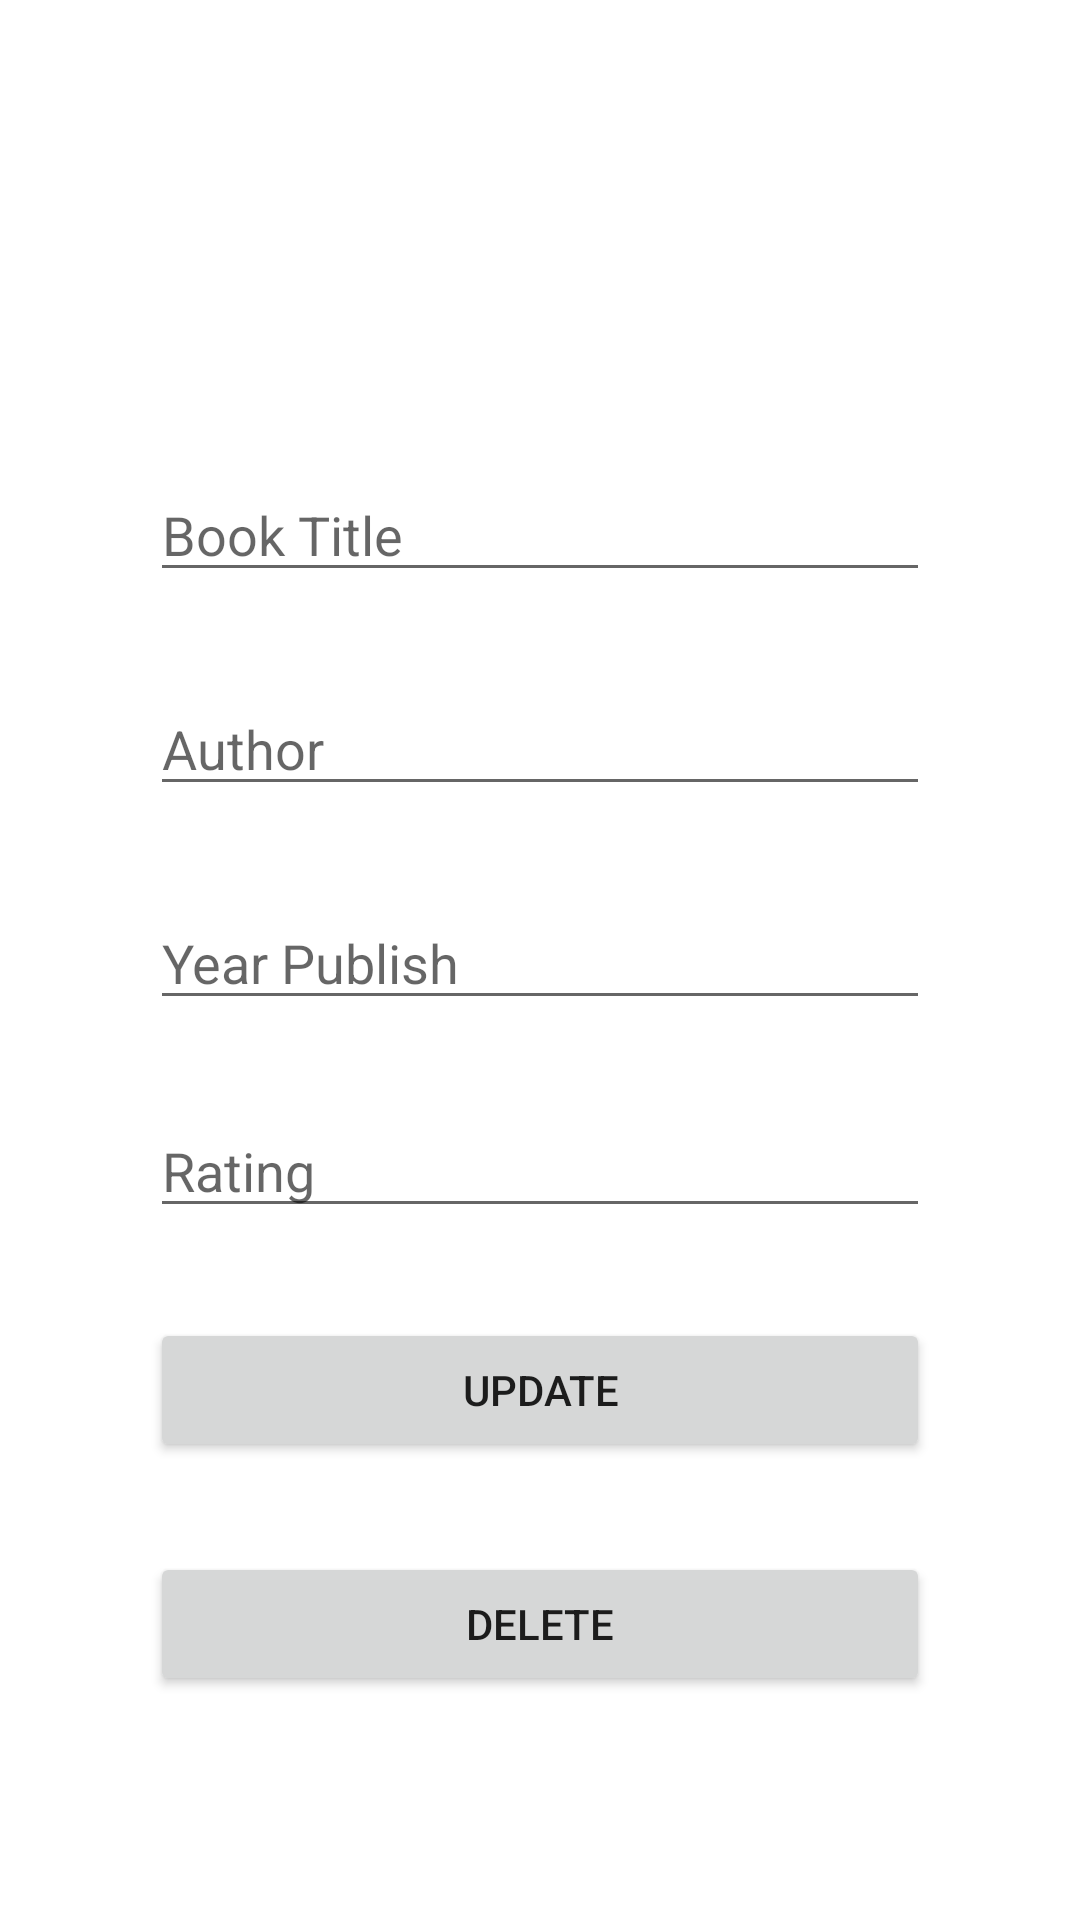

Layout XML and referenced resources for this Android screen:
<!-- AndroidManifest.xml: application theme Theme.Projectnew -->
<!-- res/layout/activity_update.xml -->
<?xml version="1.0" encoding="utf-8"?>
<androidx.constraintlayout.widget.ConstraintLayout xmlns:android="http://schemas.android.com/apk/res/android"
    xmlns:app="http://schemas.android.com/apk/res-auto"
    xmlns:tools="http://schemas.android.com/tools"
    android:layout_width="match_parent"
    android:layout_height="match_parent"
    tools:context=".UpdateActivity">


    <EditText
        android:id="@+id/book_title2"
        android:layout_width="match_parent"
        android:layout_height="wrap_content"
        android:layout_marginStart="50dp"
        android:layout_marginTop="156dp"
        android:layout_marginEnd="50dp"
        android:ems="10"
        android:hint="Book Title"

        android:inputType="textPersonName"
        app:layout_constraintEnd_toEndOf="parent"
        app:layout_constraintHorizontal_bias="0.0"
        app:layout_constraintStart_toStartOf="parent"
        app:layout_constraintTop_toTopOf="parent" />

    <EditText
        android:id="@+id/author2"
        android:layout_width="match_parent"
        android:layout_height="wrap_content"
        android:layout_marginStart="50dp"
        android:layout_marginTop="30dp"

        android:layout_marginEnd="50dp"
        android:ems="10"
        android:inputType="textPersonName"

        app:layout_constraintEnd_toEndOf="parent"
        app:layout_constraintStart_toStartOf="parent"
        app:layout_constraintTop_toBottomOf="@+id/book_title2"
        android:hint="Author"
        />

    <EditText
        android:id="@+id/publish_year2"
        android:layout_width="match_parent"
        android:layout_height="wrap_content"
        android:layout_marginStart="50dp"
        android:layout_marginTop="30dp"
        android:layout_marginEnd="50dp"
        android:ems="10"
        android:inputType="number"
        app:layout_constraintEnd_toEndOf="parent"
        app:layout_constraintStart_toStartOf="parent"
        app:layout_constraintTop_toBottomOf="@+id/author2"
        android:hint="Year Publish"
        />

    <EditText
        android:id="@+id/book_rating2"
        android:layout_width="match_parent"
        android:layout_height="wrap_content"
        android:layout_marginStart="50dp"
        android:layout_marginTop="28dp"
        android:layout_marginEnd="50dp"
        android:ems="10"
        android:hint="Rating"
        android:inputType="textPersonName"
        app:layout_constraintEnd_toEndOf="parent"
        app:layout_constraintHorizontal_bias="0.0"
        app:layout_constraintStart_toStartOf="parent"
        app:layout_constraintTop_toBottomOf="@+id/publish_year2" />

    <androidx.appcompat.widget.AppCompatButton
        android:id="@+id/update_button"
        android:layout_width="match_parent"
        android:layout_height="wrap_content"
        android:layout_marginStart="50dp"
        android:layout_marginTop="30dp"
        android:layout_marginEnd="50dp"
        android:text="UPDATE"
        app:layout_constraintEnd_toEndOf="parent"
        app:layout_constraintHorizontal_bias="0.0"
        app:layout_constraintStart_toStartOf="parent"
        app:layout_constraintTop_toBottomOf="@+id/book_rating2"
        />

    <androidx.appcompat.widget.AppCompatButton
        android:id="@+id/delete_button"
        android:layout_width="match_parent"
        android:layout_height="wrap_content"
        android:layout_marginStart="50dp"
        android:layout_marginTop="30dp"
        android:layout_marginEnd="50dp"
        android:text="DELETE"
        android:textColor="@color/red"
        app:layout_constraintEnd_toEndOf="parent"
        app:layout_constraintStart_toStartOf="parent"
        app:layout_constraintTop_toBottomOf="@+id/update_button" />

</androidx.constraintlayout.widget.ConstraintLayout>
<!-- resources referenced by this layout -->
<resources>
  <style name="Theme.Projectnew" parent="Theme.MaterialComponents.DayNight.DarkActionBar">
          
          <item name="colorPrimary">@color/purple_500</item>
          <item name="colorPrimaryVariant">@color/purple_700</item>
          <item name="colorOnPrimary">@color/white</item>
          
          <item name="colorSecondary">@color/teal_200</item>
          <item name="colorSecondaryVariant">@color/teal_700</item>
          <item name="colorOnSecondary">@color/black</item>
          
          <item name="android:statusBarColor">?attr/colorPrimaryVariant</item>
          
      </style>
  <!-- not gathered from this repository: default colours our renderer supplied (Android Studio template values) -->
  <color name="purple_500">#FF6200EE</color>
  <color name="purple_700">#FF3700B3</color>
  <color name="teal_200">#FF03DAC5</color>
  <color name="teal_700">#FF018786</color>
  <color name="black">#FF000000</color>
  <color name="white">#FFFFFFFF</color>
</resources>
